Dataset: data (GitHub, Achuthan2909/Heart-Disease-Analysis-using-ECG-Spectrograms-and-SHAP). Classes: APC, LBB, NOR, PVC, RBB.

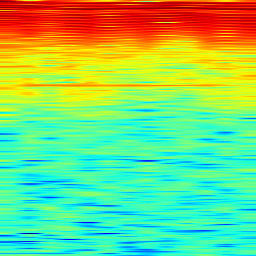
Label: NOR

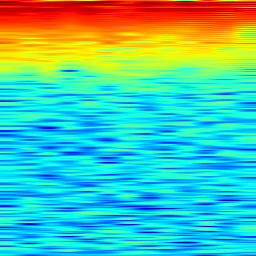
Label: PVC

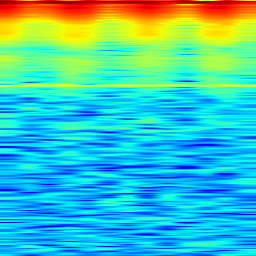
Label: APC

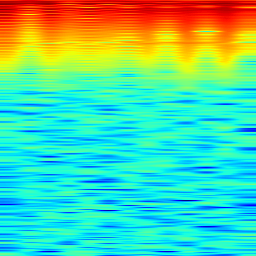
Label: PVC

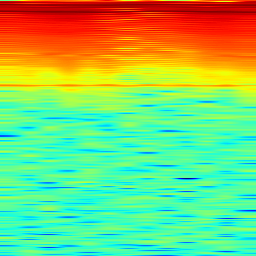
Label: RBB

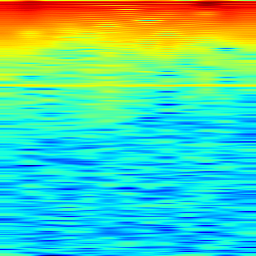
Label: LBB
